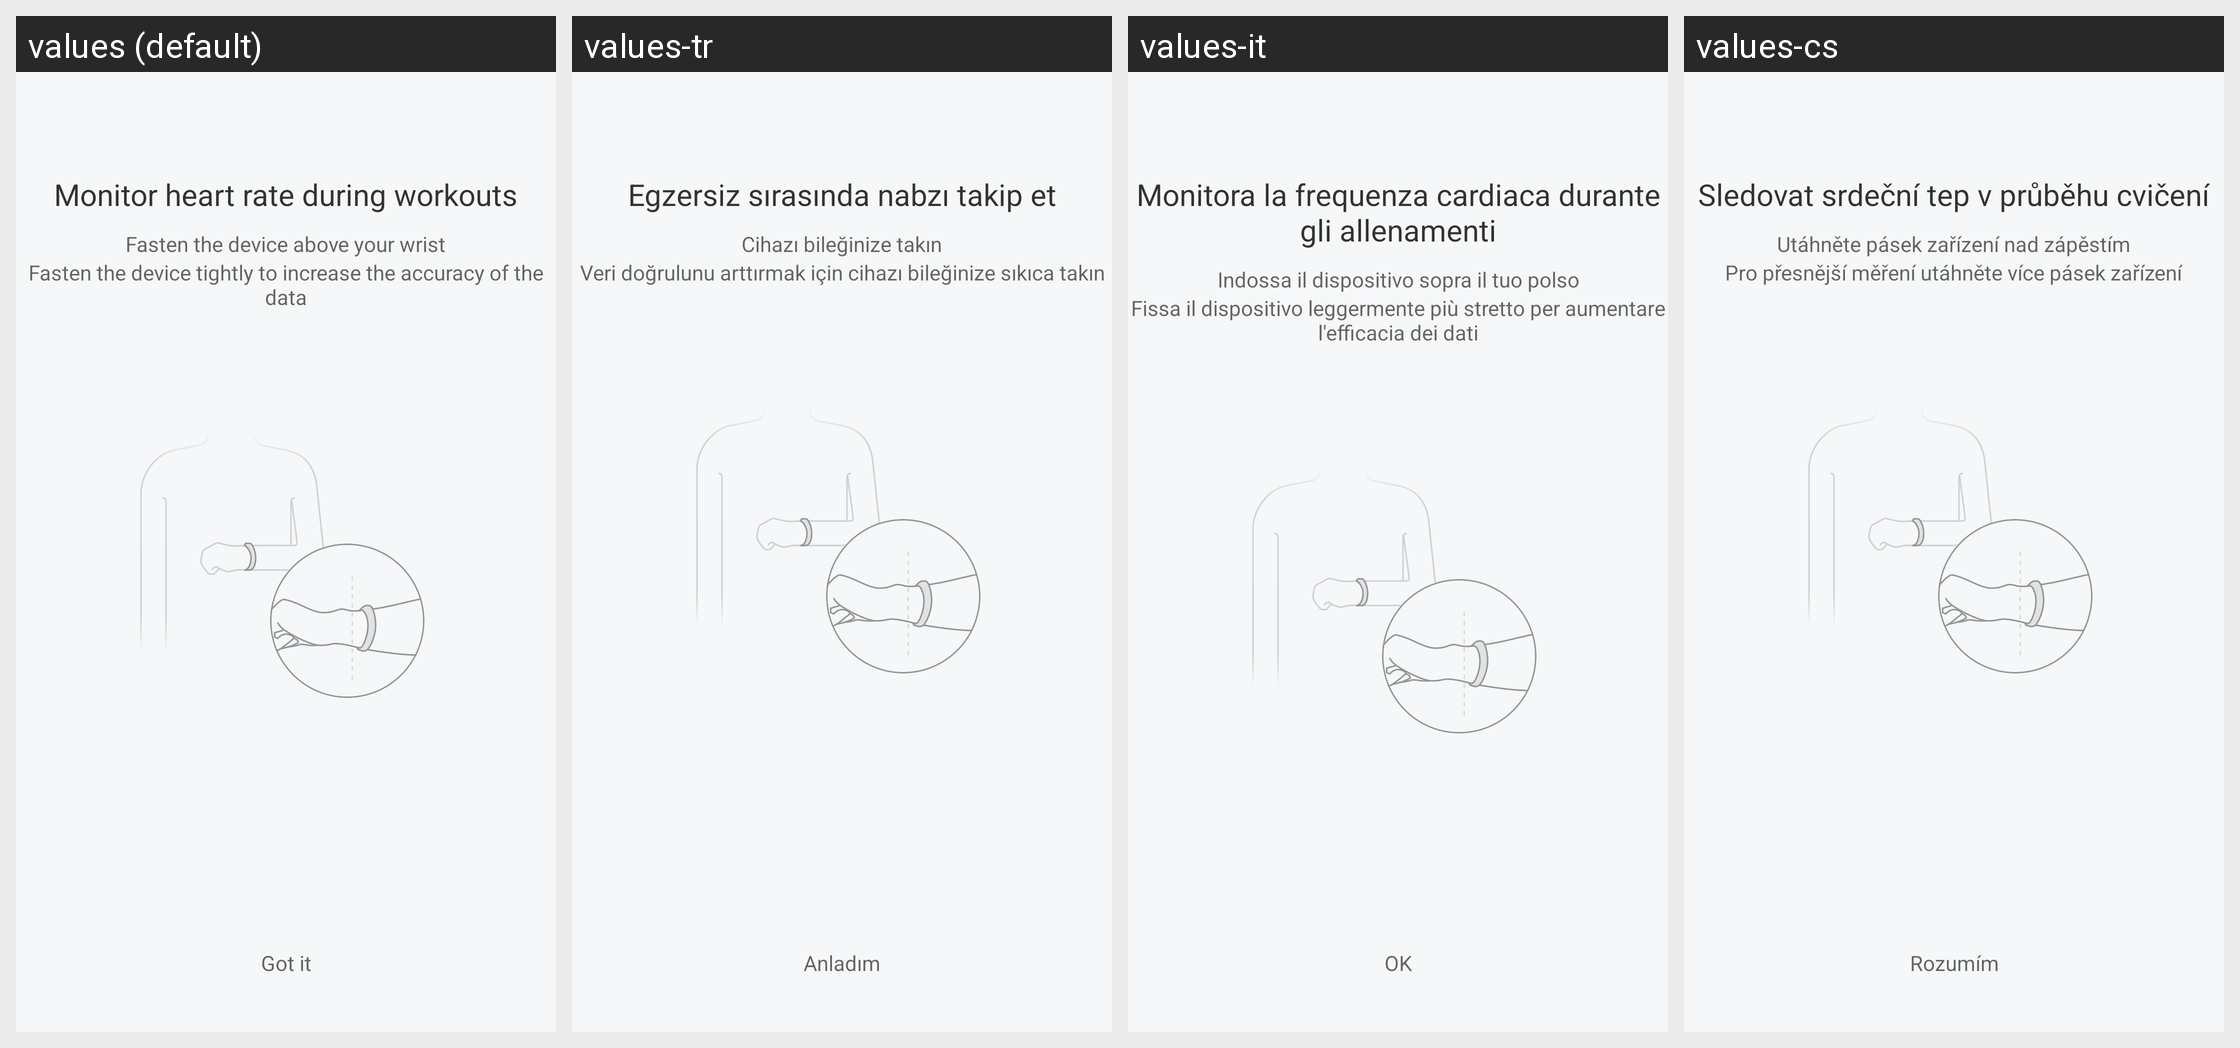

Here is an Android app screen in its default locale and in the app's own translations. Write out the translated-string differences for the strings that appear on this screen.
Android screen res/layout/fragment_train_hr_tips.xml rendered under 4 locales, left to right: values (default), values-tr, values-it, values-cs. Device: Nexus 5 (rendered at 1080×1920; each locale shown at half size, 540×960, under a caption strip naming it); theme FullScreenStyle.
Other locales in the repository, not shown: values-af, values-am, values-ar, values-az-rAZ, values-bn, values-ca, values-da, values-de, values-en-rAU, values-en-rGB, values-en-rIN, values-en-rSS, values-es, values-es-rES, values-es-rUS, values-et-rEE, values-eu-rES, values-fa, values-fa-rIR, values-fi, values-fr, values-fr-rCA, values-gl-rES, values-gu, values-gu-rIN, values-ha-rNG, values-hr, values-hu, values-hy-rAM, values-in, values-is-rIS, values-iw, values-iw-rIL, values-ja, values-ka-rGE, values-kk-rKZ, values-km-rKH, values-kn, values-ko, values-ky-rKG, values-lo-rLA, values-lt, values-lv, values-mk-rMK, values-ml, values-mn-rMN, values-mr, values-ms, values-ms-rMY, values-nb, values-ne-rIN, values-ne-rNP, values-nl, values-or-rIN, values-pa, values-pl, values-pt, values-pt-rBR, values-pt-rPT, values-ro, values-si-rLK, values-sk, values-sl, values-sq-rAL, values-sr, values-sv, values-sw, values-ta, values-te, values-tl, values-ur, values-ur-rIN, values-ur-rPK, values-uz-rUZ, values-vi, values-zh-rCN, values-zh-rHK, values-zh-rTW, values-zu.
Strings drawn on this screen, with the default value and each locale's value (text and hints the layout hard-codes, and strings that could not be matched under every locale, appear in the picture but are not listed):

training_before_hr_prompt_title
  values: Monitor heart rate during workouts
  values-tr: Egzersiz sırasında nabzı takip et
  values-it: Monitora la frequenza cardiaca durante gli allenamenti
  values-cs: Sledovat srdeční tep v průběhu cvičení

training_before_hr_prompt_content
  values: Fasten the device above your wrist
  values-tr: Cihazı bileğinize takın
  values-it: Indossa il dispositivo sopra il tuo polso
  values-cs: Utáhněte pásek zařízení nad zápěstím

training_before_hr_prompt_notice
  values: Fasten the device tightly to increase the accuracy of the data
  values-tr: Veri doğrulunu arttırmak için cihazı bileğinize sıkıca takın
  values-it: Fissa il dispositivo leggermente più stretto per aumentare l'efficacia dei dati
  values-cs: Pro přesnější měření utáhněte více pásek zařízení

i_know
  values: Got it
  values-tr: Anladım
  values-it: OK
  values-cs: Rozumím
